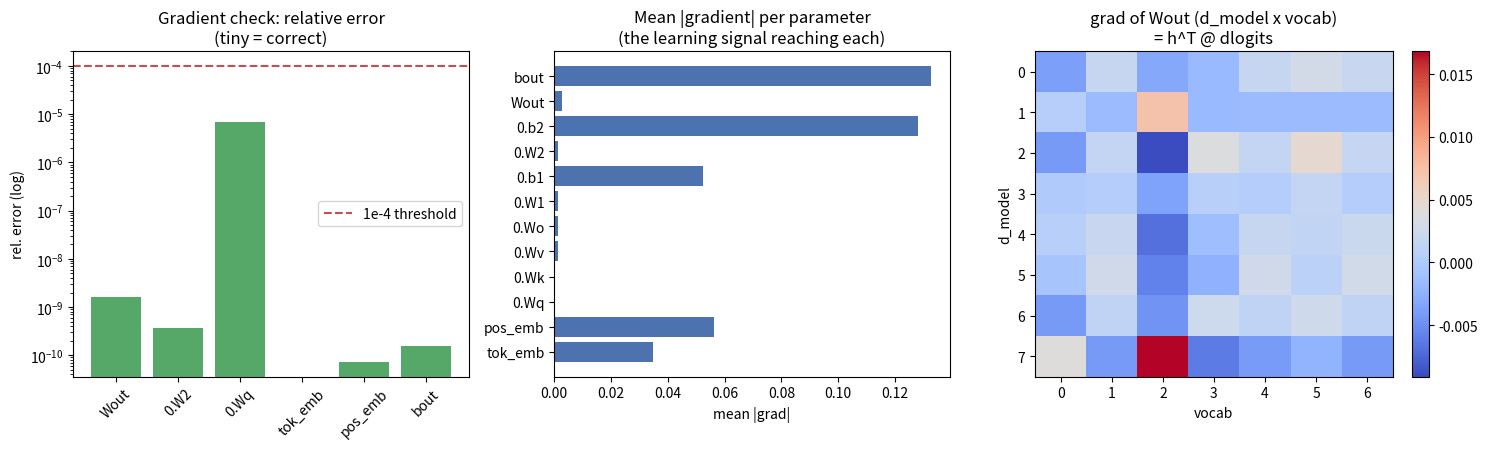

Generate this figure with matplotlib:
"""
STAGE 8 — BACKPROPAGATION (the whole chain)
===========================================

Source: `backward()` in training.py (plus attention_backward, stage 9)

WHAT THIS STAGE DOES
--------------------
Backpropagation answers ONE question for every weight: "if I nudge you a tiny
bit, how much does the loss change?" That number is the gradient. We get it by
applying the chain rule, walking BACKWARD through exactly the operations the
forward pass did, reusing the cached intermediates.

THE CORE RULES (each forward op has a matching backward op)
-----------------------------------------------------------
  forward  y = x @ W           backward  dW = x^T @ dy ,   dx = dy @ W^T
  forward  y = x + b           backward  db = sum(dy over batch/seq)
  forward  y = ReLU(x)         backward  dx = dy * (x > 0)
  forward  y = a + b (residual)backward  da = dy ,  db = dy   (gradient COPIES to both)
  forward  embedding lookup    backward  scatter-add dy into the rows that were used

WHY x^T @ dy FOR THE WEIGHT GRADIENT?
-------------------------------------
W connects every input feature to every output feature. dW[i,j] must accumulate
"input i" times "incoming gradient on output j", summed over all the (batch*seq)
examples that flowed through. The matrix product x^T @ dy does exactly that sum.
That is why we FLATTEN (batch,seq,d) -> (batch*seq, d) first: so one matmul sums
the gradient contributions of every token position at once.

TRACING ONE GRADIENT'S SHAPE JOURNEY (output head, Wout: d_model x vocab)
-------------------------------------------------------------------------
  dlogits : (batch, seq, vocab)          seed from cross-entropy (stage 7)
  h       : (batch, seq, d_model)        cached input to the head
  flatten both -> (B*S, vocab), (B*S, d_model)
  grads["Wout"] = h_flat^T @ dlogits_flat   ->  (d_model, vocab)   <- matches Wout!
  grads["bout"] = sum(dlogits over batch,seq) -> (vocab,)          <- matches bout!
  dh = dlogits @ Wout^T                       -> (batch,seq,d_model) keeps flowing down

This script builds a SMALL real network (embed -> 1 transformer block -> head),
runs backward, and then PROVES the gradients are correct with a numerical
gradient check (finite differences). If analytic ≈ numerical, the math is right.
"""

import numpy as np
import math
import matplotlib.pyplot as plt

# ---------- tiny model ----------
rng = np.random.default_rng(1)
vocab, d_model, d_ff, seq, batch = 7, 8, 16, 4, 2
n_heads, head_dim = 2, 4

def softmax(x):
    x = x - np.max(x, axis=-1, keepdims=True)
    e = np.exp(x); return e / np.sum(e, axis=-1, keepdims=True)

def init():
    p = {}
    p["tok_emb"] = rng.normal(0, 0.02, (vocab, d_model))
    p["pos_emb"] = rng.normal(0, 0.02, (seq, d_model))
    for L in range(1):
        for nm in ("Wq", "Wk", "Wv", "Wo"):
            p[f"{L}.{nm}"] = rng.normal(0, 1/math.sqrt(d_model), (d_model, d_model))
        p[f"{L}.W1"] = rng.normal(0, 1/math.sqrt(d_model), (d_model, d_ff)); p[f"{L}.b1"] = np.zeros(d_ff)
        p[f"{L}.W2"] = rng.normal(0, 1/math.sqrt(d_ff), (d_ff, d_model));     p[f"{L}.b2"] = np.zeros(d_model)
    p["Wout"] = rng.normal(0, 1/math.sqrt(d_model), (d_model, vocab)); p["bout"] = np.zeros(vocab)
    return p

def attn_fwd(h, p):
    B, S, D = h.shape
    q = h @ p["0.Wq"]; k = h @ p["0.Wk"]; v = h @ p["0.Wv"]
    qh = q.reshape(B, S, n_heads, head_dim).transpose(0, 2, 1, 3)
    kh = k.reshape(B, S, n_heads, head_dim).transpose(0, 2, 1, 3)
    vh = v.reshape(B, S, n_heads, head_dim).transpose(0, 2, 1, 3)
    scores = (qh @ kh.transpose(0, 1, 3, 2)) / math.sqrt(head_dim)
    mask = np.triu(np.ones((S, S), bool), 1)
    scores[:, :, mask] = -1e9
    probs = softmax(scores)
    heads = probs @ vh
    combined = heads.transpose(0, 2, 1, 3).reshape(B, S, D)
    out = combined @ p["0.Wo"]
    return out, (h, qh, kh, vh, probs, combined)

def attn_bwd(dout, cache, p):
    h, qh, kh, vh, probs, combined = cache
    B, S, D = h.shape
    g = {}
    g["0.Wo"] = combined.reshape(-1, D).T @ dout.reshape(-1, D)
    dcomb = dout @ p["0.Wo"].T
    dheads = dcomb.reshape(B, S, n_heads, head_dim).transpose(0, 2, 1, 3)
    dprobs = dheads @ vh.transpose(0, 1, 3, 2)
    dvh = probs.transpose(0, 1, 3, 2) @ dheads
    dscores = probs * (dprobs - np.sum(dprobs * probs, axis=-1, keepdims=True))
    dscores /= math.sqrt(head_dim)
    dqh = dscores @ kh
    dkh = dscores.transpose(0, 1, 3, 2) @ qh
    dq = dqh.transpose(0, 2, 1, 3).reshape(B, S, D)
    dk = dkh.transpose(0, 2, 1, 3).reshape(B, S, D)
    dv = dvh.transpose(0, 2, 1, 3).reshape(B, S, D)
    fh = h.reshape(-1, D)
    g["0.Wq"] = fh.T @ dq.reshape(-1, D)
    g["0.Wk"] = fh.T @ dk.reshape(-1, D)
    g["0.Wv"] = fh.T @ dv.reshape(-1, D)
    dh = dq @ p["0.Wq"].T + dk @ p["0.Wk"].T + dv @ p["0.Wv"].T
    return dh, g

def forward(x, p):
    B, S = x.shape
    h = p["tok_emb"][x] + p["pos_emb"][np.arange(S)][None]
    h_before_attn = h
    ao, acache = attn_fwd(h, p)
    h = h_before_attn + ao
    h_before_mlp = h
    pre = h @ p["0.W1"] + p["0.b1"]
    hid = np.maximum(pre, 0)
    mo = hid @ p["0.W2"] + p["0.b2"]
    h = h_before_mlp + mo
    logits = h @ p["Wout"] + p["bout"]
    return logits, h, (acache, pre, hid, h_before_mlp)

def loss_and_seed(logits, y):
    probs = softmax(logits)
    B, S, V = logits.shape
    fp = probs.reshape(B * S, V); ft = y.reshape(B * S)
    loss = -np.mean(np.log(fp[np.arange(B * S), ft] + 1e-12))
    d = fp.copy(); d[np.arange(B * S), ft] -= 1; d /= B * S
    return loss, d.reshape(B, S, V)

def backward(x, y, logits, h, cache, p):
    acache, pre, hid, h_before_mlp = cache
    loss, dlogits = loss_and_seed(logits, y)
    g = {n: np.zeros_like(v) for n, v in p.items()}
    B, S, D = h.shape
    # --- output head ---
    g["Wout"] = h.reshape(-1, D).T @ dlogits.reshape(-1, vocab)
    g["bout"] = np.sum(dlogits, axis=(0, 1))
    dh = dlogits @ p["Wout"].T
    # --- MLP block (through its residual) ---
    d_mo = dh
    g["0.W2"] += hid.reshape(-1, d_ff).T @ d_mo.reshape(-1, D)
    g["0.b2"] += np.sum(d_mo, axis=(0, 1))
    d_hid = d_mo @ p["0.W2"].T
    d_pre = d_hid * (pre > 0)                 # ReLU mask
    g["0.W1"] += h_before_mlp.reshape(-1, D).T @ d_pre.reshape(-1, d_ff)
    g["0.b1"] += np.sum(d_pre, axis=(0, 1))
    dh = dh + d_pre @ p["0.W1"].T             # residual copy + block path
    # --- attention block (through its residual) ---
    d_ao = dh
    dh_attn, ag = attn_bwd(d_ao, acache, p)
    for n, gg in ag.items():
        g[n] += gg
    dh = dh + dh_attn
    # --- embeddings ---
    g["pos_emb"][:S] += np.sum(dh, axis=0)
    np.add.at(g["tok_emb"], x.reshape(-1), dh.reshape(-1, D))
    return loss, g

# ---------- run it ----------
print("=" * 70)
print("BACKPROPAGATION SIMULATION")
print("=" * 70)
p = init()
x = rng.integers(0, vocab, (batch, seq))
y = rng.integers(0, vocab, (batch, seq))
logits, h, cache = forward(x, p)
loss, grads = backward(x, y, logits, h, cache, p)
print(f"\nforward loss = {loss:.4f}")
print("\nGRADIENT SHAPES MATCH PARAMETER SHAPES (they must, to update them):")
for nm in ("tok_emb", "pos_emb", "0.Wq", "0.W1", "0.b1", "Wout", "bout"):
    print(f"  {nm:9s}: param {str(p[nm].shape):14s} grad {str(grads[nm].shape):14s}"
          f" {'OK' if p[nm].shape == grads[nm].shape else 'MISMATCH'}")

# ---------- numerical gradient check: the proof ----------
print("\nNUMERICAL GRADIENT CHECK (finite differences vs our analytic gradient)")
print("perturb each weight by +/-eps, measure dLoss/dW, compare to backprop:")
eps = 1e-5
rel_errors = {}
for nm in ("Wout", "0.W2", "0.Wq", "tok_emb", "pos_emb", "bout"):
    W = p[nm]
    idx = tuple(np.random.randint(0, s) for s in W.shape)
    orig = W[idx]
    W[idx] = orig + eps; lp, _, _ = forward(x, p); lp, _ = loss_and_seed(lp, y)
    W[idx] = orig - eps; lm, _, _ = forward(x, p); lm, _ = loss_and_seed(lm, y)
    W[idx] = orig
    numeric = (lp - lm) / (2 * eps)
    analytic = grads[nm][idx]
    rel = abs(numeric - analytic) / (abs(numeric) + abs(analytic) + 1e-12)
    rel_errors[nm] = rel
    print(f"  {nm:9s} analytic={analytic:+.6e}  numeric={numeric:+.6e}  rel.err={rel:.2e}")
print("\nrel.err ~1e-6 or smaller => the hand-derived backprop math is CORRECT.")

# --- VISUALIZATION ---
fig, axes = plt.subplots(1, 3, figsize=(15, 4.6))

names = list(rel_errors.keys())
axes[0].bar(names, [rel_errors[n] for n in names], color="#55A868")
axes[0].set_yscale("log"); axes[0].axhline(1e-4, color="#C44E52", ls="--", label="1e-4 threshold")
axes[0].set_title("Gradient check: relative error\n(tiny = correct)")
axes[0].set_ylabel("rel. error (log)"); axes[0].tick_params(axis="x", rotation=45); axes[0].legend()

# gradient magnitude per parameter group = "how strong is the learning signal here"
mags = {n: np.abs(grads[n]).mean() for n in p}
axes[1].barh(list(mags.keys()), list(mags.values()), color="#4C72B0")
axes[1].set_title("Mean |gradient| per parameter\n(the learning signal reaching each)")
axes[1].set_xlabel("mean |grad|")

im = axes[2].imshow(grads["Wout"], aspect="auto", cmap="coolwarm")
axes[2].set_title("grad of Wout (d_model x vocab)\n= h^T @ dlogits")
axes[2].set_xlabel("vocab"); axes[2].set_ylabel("d_model")
plt.colorbar(im, ax=axes[2], fraction=0.046)

plt.tight_layout()
plt.show()
